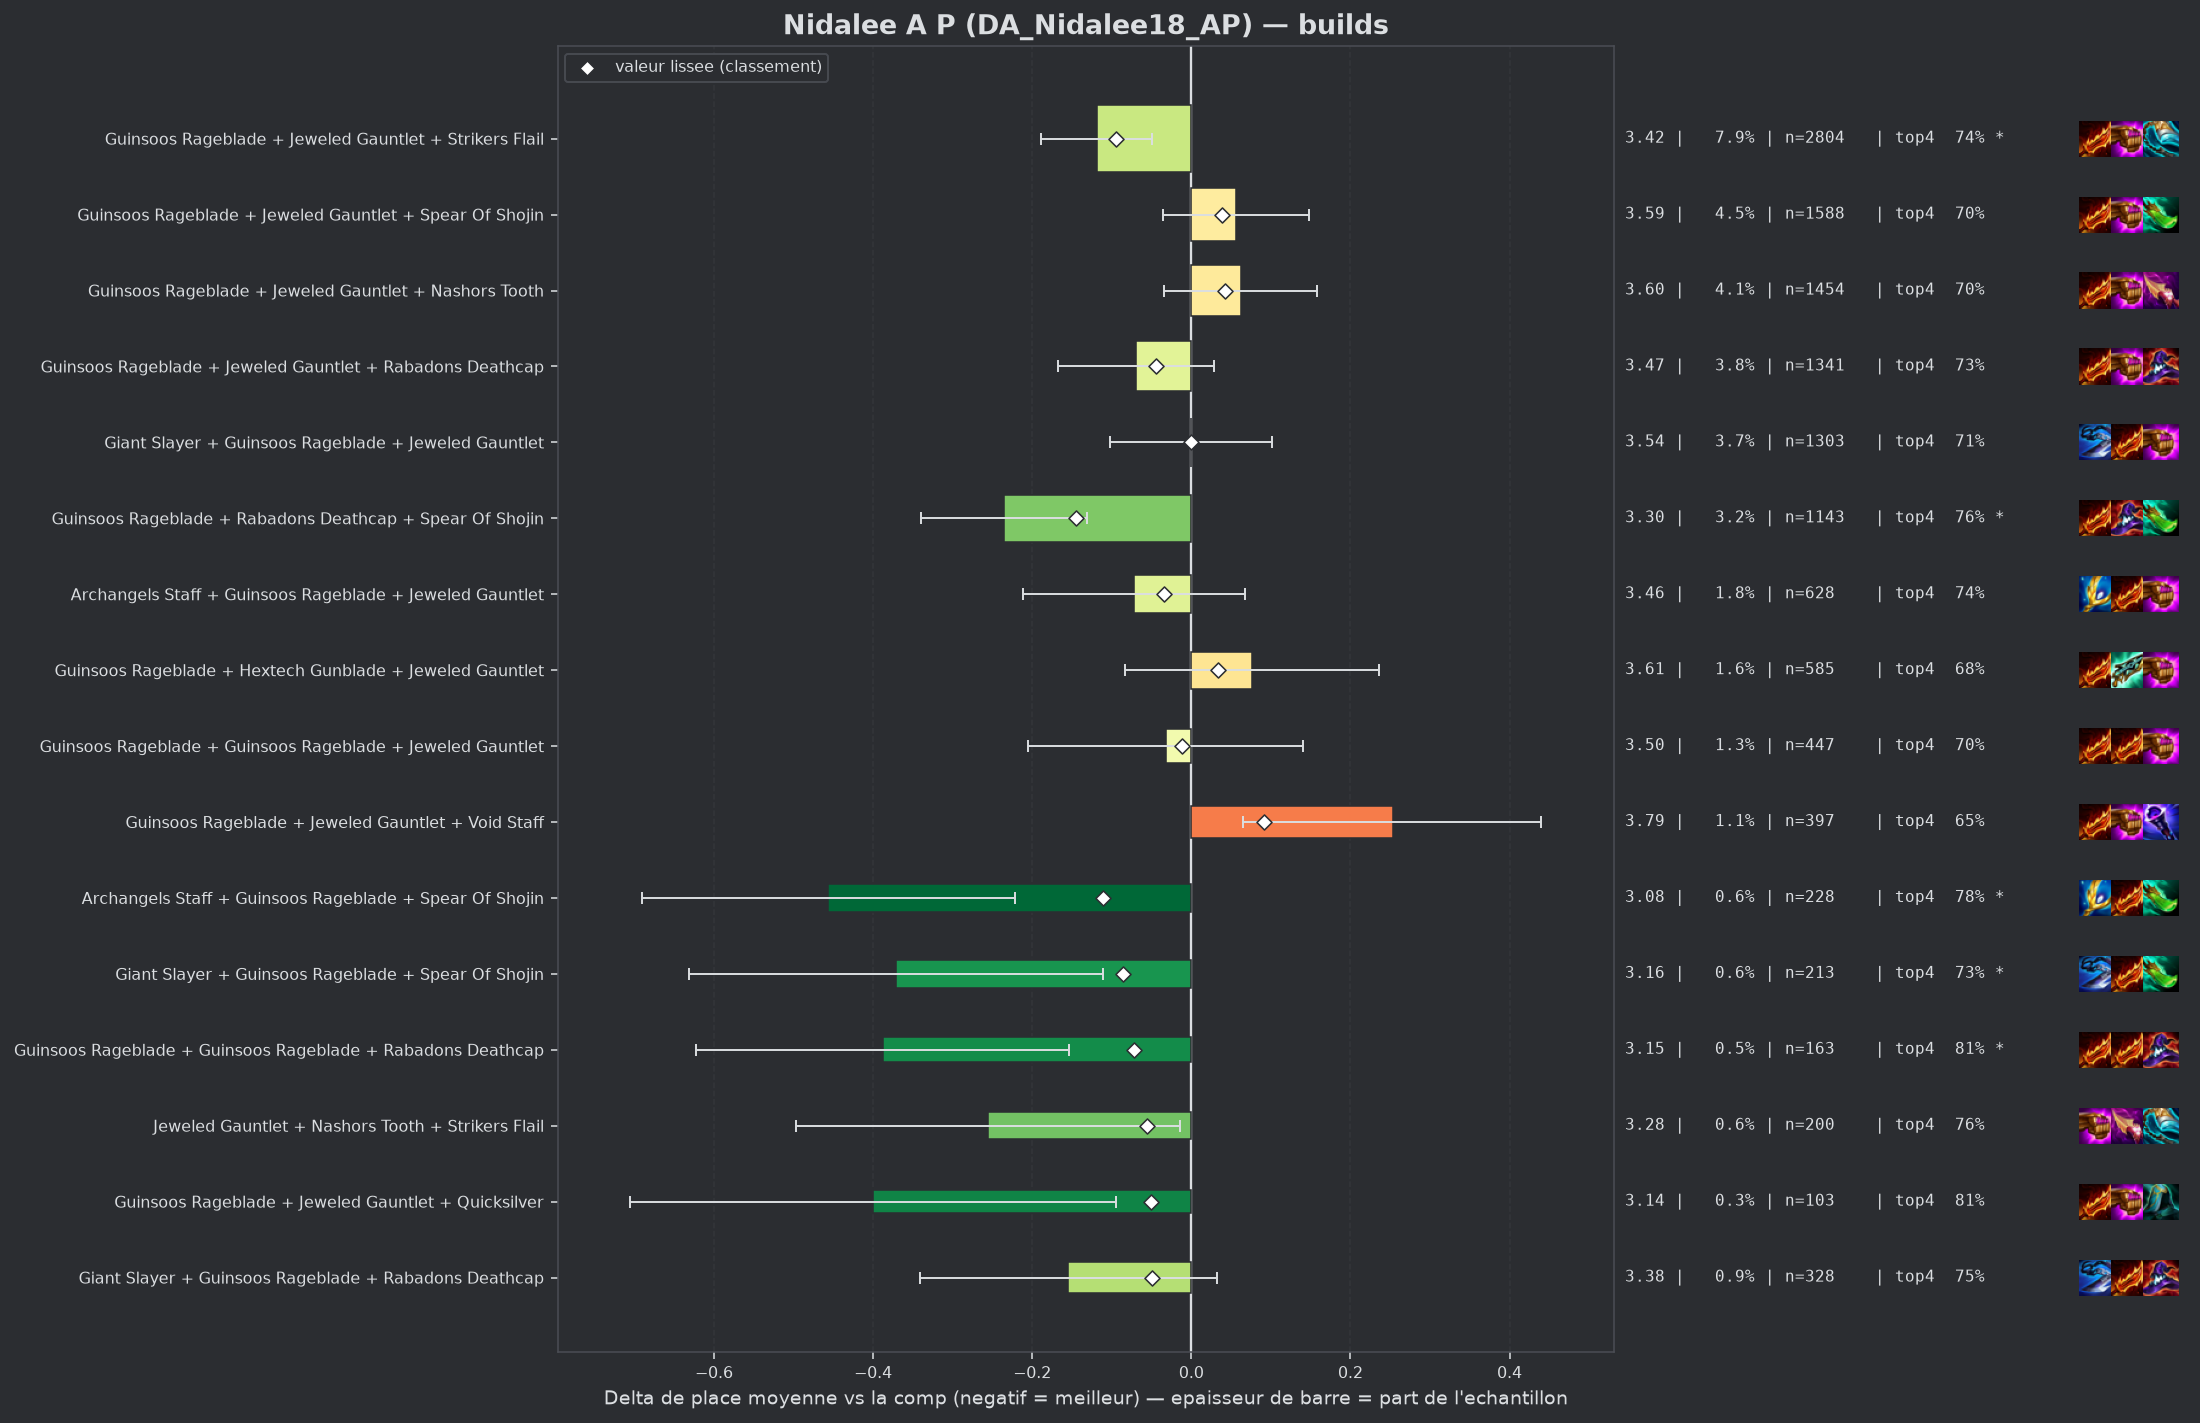

Values plotted in this chart, from the file beside it:
group, label, n, share, avg_place, shrunk_avg, score, d_avg, d_avg_pess, impact, d_top4, win, top2, top4, sd, z, p, significant
populaire, Guinsoos Rageblade + Rabadons Deathcap +…, 1143, 0.03217, 3.3, 3.39, -0.145, -0.236, -0.131, 0.0047, 0.05, 0.1566, 0.3981, 0.7568, 1.771, -4.42, 1e-05, True
pepite, Archangels Staff + Guinsoos Rageblade + …, 228, 0.006417, 3.079, 3.425, -0.111, -0.457, -0.222, 0.0007, 0.0695, 0.2018, 0.4737, 0.7763, 1.802, -3.81, 0.00014, True
populaire, Guinsoos Rageblade + Jeweled Gauntlet + …, 2804, 0.07891, 3.416, 3.44, -0.095, -0.119, -0.05, 0.0075, 0.0361, 0.1416, 0.3705, 0.7429, 1.801, -3.37, 0.00074, True
pepite, Giant Slayer + Guinsoos Rageblade + Spea…, 213, 0.005994, 3.164, 3.45, -0.086, -0.371, -0.111, 0.0005, 0.0256, 0.2254, 0.4836, 0.7324, 1.932, -2.8, 0.00516, True
pepite, Guinsoos Rageblade + Guinsoos Rageblade …, 163, 0.004587, 3.147, 3.463, -0.072, -0.388, -0.154, 0.0003, 0.103, 0.1227, 0.4049, 0.8098, 1.52, -3.25, 0.00115, True
pepite, Jeweled Gauntlet + Nashors Tooth + Strik…, 200, 0.005629, 3.28, 3.479, -0.056, -0.256, -0.014, 0.0003, 0.0482, 0.185, 0.36, 0.755, 1.738, -2.07, 0.03815, False
pepite, Guinsoos Rageblade + Jeweled Gauntlet + …, 103, 0.002899, 3.136, 3.485, -0.051, -0.4, -0.095, 0.0001, 0.099, 0.165, 0.3689, 0.8058, 1.577, -2.57, 0.01024, False
pepite, Giant Slayer + Guinsoos Rageblade + Raba…, 328, 0.009231, 3.381, 3.487, -0.049, -0.155, 0.0, 0.0005, 0.0432, 0.1402, 0.3476, 0.75, 1.716, -1.62, 0.1047, False
, Navori Flickerblade + Guinsoos Rageblade…, 186, 0.005235, 3.301, 3.487, -0.049, -0.235, 0.0, 0.0003, 0.0351, 0.1452, 0.4301, 0.7419, 1.78, -1.79, 0.07307, False
, Guinsoos Rageblade Radiant + Jeweled Gau…, 65, 0.001829, 2.969, 3.488, -0.047, -0.566, -0.199, 0.0001, 0.1086, 0.1692, 0.4615, 0.8154, 1.509, -3.02, 0.0025, True
populaire, Guinsoos Rageblade + Jeweled Gauntlet + …, 1341, 0.03774, 3.466, 3.49, -0.045, -0.07, 0.0, 0.0017, 0.024, 0.132, 0.3468, 0.7308, 1.783, -1.4, 0.1613, False
, Blue Buff + Guinsoos Rageblade + Rabadon…, 48, 0.001351, 2.896, 3.495, -0.04, -0.64, -0.173, 0.0001, 0.1265, 0.1875, 0.5417, 0.8333, 1.649, -2.69, 0.00723, False
, Giant Slayer + Guinsoos Rageblade + Guin…, 98, 0.002758, 3.235, 3.499, -0.036, -0.301, 0.0, 0.0001, 0.0381, 0.1531, 0.4796, 0.7449, 1.823, -1.63, 0.1027, False
, Jeweled Gauntlet + Red Buff + Strikers F…, 40, 0.001126, 2.875, 3.5, -0.035, -0.661, -0.114, 0.0, 0.0932, 0.275, 0.5, 0.8, 1.763, -2.37, 0.01788, False
populaire, Archangels Staff + Guinsoos Rageblade + …, 628, 0.01767, 3.463, 3.502, -0.034, -0.072, 0.0, 0.0006, 0.032, 0.129, 0.3535, 0.7389, 1.774, -1.01, 0.3119, False
, Guinsoos Rageblade + Hextech Gunblade + …, 206, 0.005797, 3.388, 3.503, -0.033, -0.147, 0.0, 0.0002, 0.0165, 0.1893, 0.3835, 0.7233, 1.858, -1.13, 0.2565, False
, Guinsoos Rageblade + Nashors Tooth + Str…, 65, 0.001829, 3.138, 3.502, -0.033, -0.397, 0.0, 0.0001, 0.0932, 0.1692, 0.4462, 0.8, 1.718, -1.86, 0.06255, False
, Rabadons Deathcap + Red Buff + Spear Of …, 51, 0.001435, 3.059, 3.504, -0.032, -0.477, 0.0, 0.0, -0.0009, 0.2549, 0.5882, 0.7059, 2.043, -1.67, 0.09573, False
, Archangels Staff + Guinsoos Rageblade + …, 146, 0.004109, 3.356, 3.505, -0.031, -0.179, 0.0, 0.0001, 0.0398, 0.137, 0.3425, 0.7466, 1.642, -1.32, 0.1877, False
, Guinsoos Rageblade + Rabadons Deathcap +…, 103, 0.002899, 3.291, 3.505, -0.031, -0.244, 0.0, 0.0001, 0.0796, 0.1262, 0.3592, 0.7864, 1.617, -1.53, 0.1258, False
, Ludens Tempest + Guinsoos Rageblade + Je…, 107, 0.003011, 3.308, 3.506, -0.03, -0.227, 0.0, 0.0001, 0.0315, 0.1682, 0.3551, 0.7383, 1.721, -1.36, 0.1727, False
, Navori Flickerblade + Jeweled Gauntlet +…, 56, 0.001576, 3.125, 3.506, -0.03, -0.411, 0.0, 0.0, 0.0968, 0.1429, 0.4107, 0.8036, 1.615, -1.9, 0.05738, False
, Archangels Staff + Giant Slayer + Guinso…, 186, 0.005235, 3.409, 3.509, -0.026, -0.127, 0.0, 0.0001, 0.0244, 0.1344, 0.371, 0.7312, 1.734, -1.0, 0.319, False
, Guinsoos Rageblade + Rabadons Deathcap +…, 67, 0.001886, 3.239, 3.51, -0.026, -0.297, 0.0, 0.0, 0.0544, 0.1493, 0.4179, 0.7612, 1.754, -1.38, 0.1665, False
, Jeweled Gauntlet + Spear Of Shojin + Voi…, 62, 0.001745, 3.21, 3.509, -0.026, -0.326, 0.0, 0.0, 0.0351, 0.1613, 0.4355, 0.7419, 1.761, -1.46, 0.1454, False
, Jeweled Gauntlet + Rabadons Deathcap + S…, 203, 0.005713, 3.429, 3.512, -0.024, -0.107, 0.0, 0.0001, 0.0124, 0.133, 0.3842, 0.7192, 1.822, -0.83, 0.4038, False
, Navori Flickerblade + Jeweled Gauntlet +…, 41, 0.001154, 3.122, 3.513, -0.023, -0.414, 0.0, 0.0, 0.0493, 0.2683, 0.439, 0.7561, 2.002, -1.32, 0.1861, False
, Guinsoos Rageblade + Red Buff + Spear Of…, 78, 0.002195, 3.333, 3.516, -0.02, -0.202, 0.0, 0.0, 0.0368, 0.1538, 0.4103, 0.7436, 1.865, -0.96, 0.3386, False
, Archangels Staff + Guinsoos Rageblade + …, 90, 0.002533, 3.367, 3.517, -0.019, -0.169, 0.0, 0.0, 0.071, 0.1444, 0.4, 0.7778, 1.888, -0.85, 0.3965, False
, Emblem Executioner + Guinsoos Rageblade …, 43, 0.00121, 3.209, 3.517, -0.019, -0.326, 0.0, 0.0, 0.0606, 0.2791, 0.4419, 0.7674, 2.097, -1.02, 0.3078, False
, Lich Bane + Guinsoos Rageblade + Spear O…, 42, 0.001182, 3.19, 3.516, -0.019, -0.345, 0.0, 0.0, 0.0551, 0.1429, 0.4524, 0.7619, 1.855, -1.21, 0.2281, False
, Guinsoos Rageblade + Guinsoos Rageblade …, 72, 0.002026, 3.347, 3.518, -0.017, -0.188, 0.0, 0.0, -0.0263, 0.1667, 0.4028, 0.6806, 1.796, -0.89, 0.374, False
, Jeweled Gauntlet + Spear Of Shojin + Str…, 155, 0.004362, 3.445, 3.519, -0.016, -0.09, 0.0, 0.0001, 0.0416, 0.1548, 0.3548, 0.7484, 1.853, -0.61, 0.5442, False
, Guinsoos Rageblade + Spear Of Shojin + S…, 138, 0.003884, 3.435, 3.519, -0.016, -0.101, 0.0, 0.0001, 0.0106, 0.1667, 0.3841, 0.7174, 1.83, -0.65, 0.5181, False
, Giant Slayer + Guinsoos Rageblade + Void…, 91, 0.002561, 3.396, 3.52, -0.016, -0.14, 0.0, 0.0, 0.0624, 0.1868, 0.3846, 0.7692, 1.949, -0.68, 0.4936, False
, Lich Bane + Guinsoos Rageblade + Jeweled…, 147, 0.004137, 3.449, 3.521, -0.015, -0.087, 0.0, 0.0001, 0.0211, 0.1293, 0.3741, 0.7279, 1.815, -0.58, 0.5635, False
, Bloodthirster + Edge Of Night + Infinity…, 82, 0.002308, 3.39, 3.521, -0.015, -0.145, 0.0, 0.0, 0.0127, 0.1098, 0.378, 0.7195, 1.723, -0.76, 0.4455, False
, Guinsoos Rageblade + Jeweled Gauntlet + …, 59, 0.00166, 3.339, 3.521, -0.015, -0.197, 0.0, 0.0, 0.0729, 0.1525, 0.3898, 0.7797, 1.81, -0.83, 0.4043, False
, Archangels Staff + Guinsoos Rageblade + …, 48, 0.001351, 3.292, 3.52, -0.015, -0.244, 0.0, 0.0, 0.0432, 0.2083, 0.4167, 0.75, 1.947, -0.87, 0.3855, False
, Guinsoos Rageblade + Spear Of Shojin + V…, 96, 0.002702, 3.417, 3.521, -0.014, -0.119, 0.0, 0.0, 0.0119, 0.1667, 0.375, 0.7188, 1.858, -0.63, 0.5309, False
, Archangels Staff + Guinsoos Rageblade + …, 134, 0.003771, 3.455, 3.523, -0.013, -0.08, 0.0, 0.0, 0.0245, 0.1269, 0.4179, 0.7313, 1.903, -0.49, 0.6253, False
, Archangels Staff + Archangels Staff + Gu…, 71, 0.001998, 3.394, 3.523, -0.013, -0.141, 0.0, 0.0, 0.0538, 0.1268, 0.3099, 0.7606, 1.605, -0.74, 0.459, False
populaire, Guinsoos Rageblade + Guinsoos Rageblade …, 447, 0.01258, 3.503, 3.523, -0.012, -0.032, 0.0, 0.0002, -0.0021, 0.1454, 0.3445, 0.7047, 1.854, -0.37, 0.7144, False
, Guinsoos Rageblade + Jeweled Gauntlet + …, 75, 0.002111, 3.413, 3.524, -0.012, -0.122, 0.0, 0.0, 0.0132, 0.2133, 0.3467, 0.72, 1.87, -0.57, 0.5714, False
, Blue Buff + Jeweled Gauntlet + Rabadons …, 50, 0.001407, 3.36, 3.524, -0.012, -0.176, 0.0, 0.0, 0.1132, 0.08, 0.34, 0.82, 1.52, -0.82, 0.4144, False
, Giant Slayer + Guinsoos Rageblade + Red …, 49, 0.001379, 3.347, 3.523, -0.012, -0.189, 0.0, 0.0, 0.0483, 0.1429, 0.3673, 0.7551, 1.768, -0.75, 0.4552, False
, Guinsoos Rageblade + Jeweled Gauntlet + …, 185, 0.005206, 3.481, 3.524, -0.011, -0.055, 0.0, 0.0001, 0.0067, 0.1405, 0.3514, 0.7135, 1.78, -0.42, 0.6776, False
, Guinsoos Rageblade + Jeweled Gauntlet Ra…, 41, 0.001154, 3.341, 3.525, -0.011, -0.194, 0.0, 0.0, 0.0737, 0.2195, 0.4146, 0.7805, 1.933, -0.64, 0.5203, False
, Jeweled Gauntlet + Nashors Tooth + Nasho…, 190, 0.005347, 3.489, 3.526, -0.01, -0.046, 0.0, 0.0001, 0.0511, 0.1211, 0.3368, 0.7579, 1.758, -0.36, 0.7182, False
, Giant Slayer + Guinsoos Rageblade + Hext…, 157, 0.004418, 3.478, 3.525, -0.01, -0.058, 0.0, 0.0, 0.0002, 0.1274, 0.3567, 0.707, 1.797, -0.4, 0.687, False
, Guinsoos Rageblade + Hextech Gunblade + …, 68, 0.001914, 3.426, 3.526, -0.01, -0.109, 0.0, 0.0, -0.0156, 0.1471, 0.3529, 0.6912, 1.657, -0.54, 0.5873, False
, Guinsoos Rageblade + Nashors Tooth + Rab…, 97, 0.00273, 3.464, 3.527, -0.009, -0.072, 0.0, 0.0, 0.0045, 0.1546, 0.3608, 0.7113, 1.765, -0.4, 0.6894, False
, Guinsoos Rageblade + Nashors Tooth + Spe…, 65, 0.001829, 3.431, 3.527, -0.009, -0.105, 0.0, 0.0, 0.0624, 0.1077, 0.3538, 0.7692, 1.7, -0.5, 0.6194, False
, Hextech Gunblade + Jeweled Gauntlet + Na…, 47, 0.001323, 3.426, 3.529, -0.007, -0.11, 0.0, 0.0, 0.0379, 0.0851, 0.4043, 0.7447, 1.66, -0.45, 0.6495, False
, Hand Of Justice + Infinity Edge + Titans…, 57, 0.001604, 3.456, 3.53, -0.006, -0.08, 0.0, 0.0, 0.03, 0.1228, 0.4211, 0.7368, 1.883, -0.32, 0.7501, False
, Bloodthirster + Edge Of Night + Titans R…, 42, 0.001182, 3.429, 3.53, -0.006, -0.107, 0.0, 0.0, 0.0075, 0.119, 0.381, 0.7143, 1.706, -0.41, 0.6845, False
, Jeweled Gauntlet + Nashors Tooth + Rabad…, 127, 0.003574, 3.504, 3.531, -0.005, -0.032, 0.0, 0.0, 0.0491, 0.0866, 0.3228, 0.7559, 1.655, -0.22, 0.8294, False
, Giant Slayer + Jeweled Gauntlet + Nashor…, 82, 0.002308, 3.488, 3.531, -0.005, -0.048, 0.0, 0.0, 0.0249, 0.1463, 0.3537, 0.7317, 1.816, -0.24, 0.8117, False
, Statikk Shiv + Guinsoos Rageblade + Raba…, 75, 0.002111, 3.48, 3.53, -0.005, -0.056, 0.0, 0.0, 0.0265, 0.1333, 0.3333, 0.7333, 1.739, -0.28, 0.7819, False
, Giant Slayer + Jeweled Gauntlet + Strike…, 45, 0.001266, 3.444, 3.53, -0.005, -0.091, 0.0, 0.0, 0.0265, 0.1333, 0.4667, 0.7333, 2.028, -0.3, 0.7631, False
... 51 more rows
